Labelled photos from "CarTreeSatelliteDataset", an image-classification folder in Azure2212/ProgramingHomeWork1_AAI. The possible labels are: cars, trees.

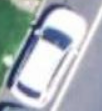
Label: cars

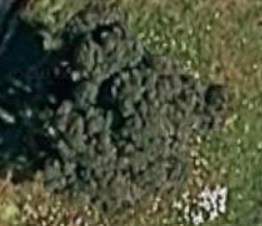
Label: trees

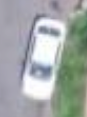
Label: cars

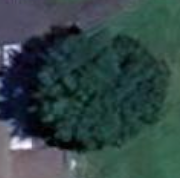
Label: trees

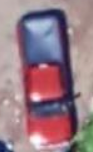
Label: cars

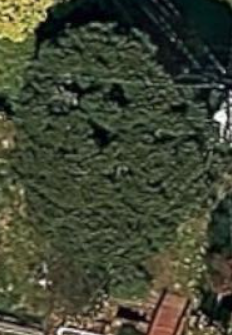
Label: trees
